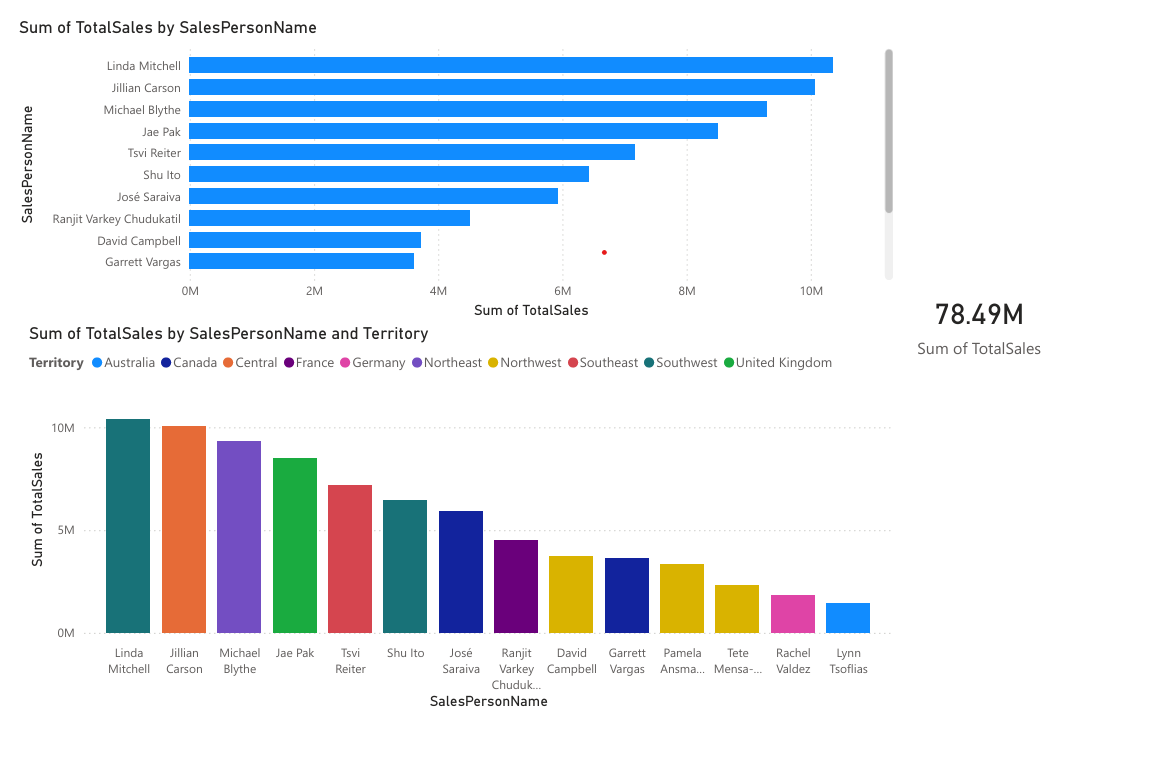

The data file committed next to this chart (first rows):
SalesPersonName, Territory, TotalSales, OrderCount, AvgOrderValue
Linda Mitchell, Southwest, 10367007, 418, 24801
Jillian Carson, Central, 10065804, 473, 21281
Michael Blythe, Northeast, 9293903, 450, 20653
Jae Pak, United Kingdom, 8503339, 348, 24435
Tsvi Reiter, Southeast, 7171013, 429, 16716
Shu Ito, Southwest, 6427006, 242, 26558
José Saraiva, Canada, 5926418, 271, 21869
Ranjit Varkey Chudukatil, France, 4509889, 175, 25771
David Campbell, Northwest, 3729945, 189, 19735
Garrett Vargas, Canada, 3609447, 234, 15425
Pamela Ansman-Wolfe, Northwest, 3325103, 95, 35001
Tete Mensa-Annan, Northwest, 2312546, 140, 16518
Rachel Valdez, Germany, 1827067, 130, 14054
Lynn Tsoflias, Australia, 1421811, 109, 13044
